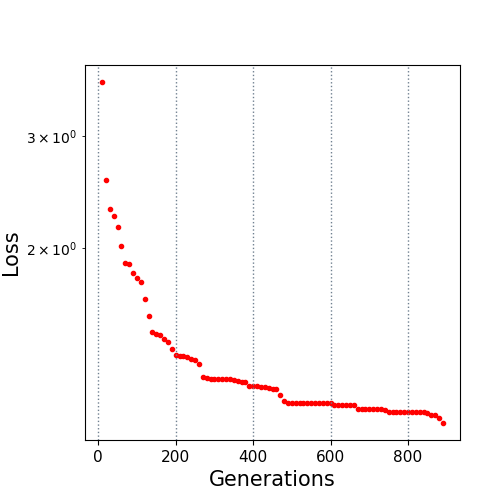

The data file committed next to this chart (first rows):
10.0, 3.645215
20.0, 2.56
30.0, 2.302
40.0, 2.25
50.0, 2.159
60.0, 2.019
70.0, 1.9
80.0, 1.892
90.0, 1.83
100.0, 1.796
110.0, 1.769
120.0, 1.668
130.0, 1.568
140.0, 1.479
150.0, 1.466
160.0, 1.461
170.0, 1.443
180.0, 1.426
190.0, 1.391
200.0, 1.361
210.0, 1.358
220.0, 1.357
230.0, 1.351
240.0, 1.339
250.0, 1.334
260.0, 1.316
270.0, 1.258
280.0, 1.253
290.0, 1.25
300.0, 1.25
310.0, 1.25
320.0, 1.25
330.0, 1.25
340.0, 1.25
350.0, 1.244
360.0, 1.238
370.0, 1.233
380.0, 1.233
390.0, 1.219
400.0, 1.215
410.0, 1.215
420.0, 1.211
430.0, 1.211
440.0, 1.21
450.0, 1.204
460.0, 1.204
470.0, 1.179
480.0, 1.151
490.0, 1.143
500.0, 1.143
510.0, 1.143
520.0, 1.143
530.0, 1.143
540.0, 1.143
550.0, 1.143
560.0, 1.143
570.0, 1.143
580.0, 1.143
590.0, 1.143
600.0, 1.143
610.0, 1.136
... 28 more rows
